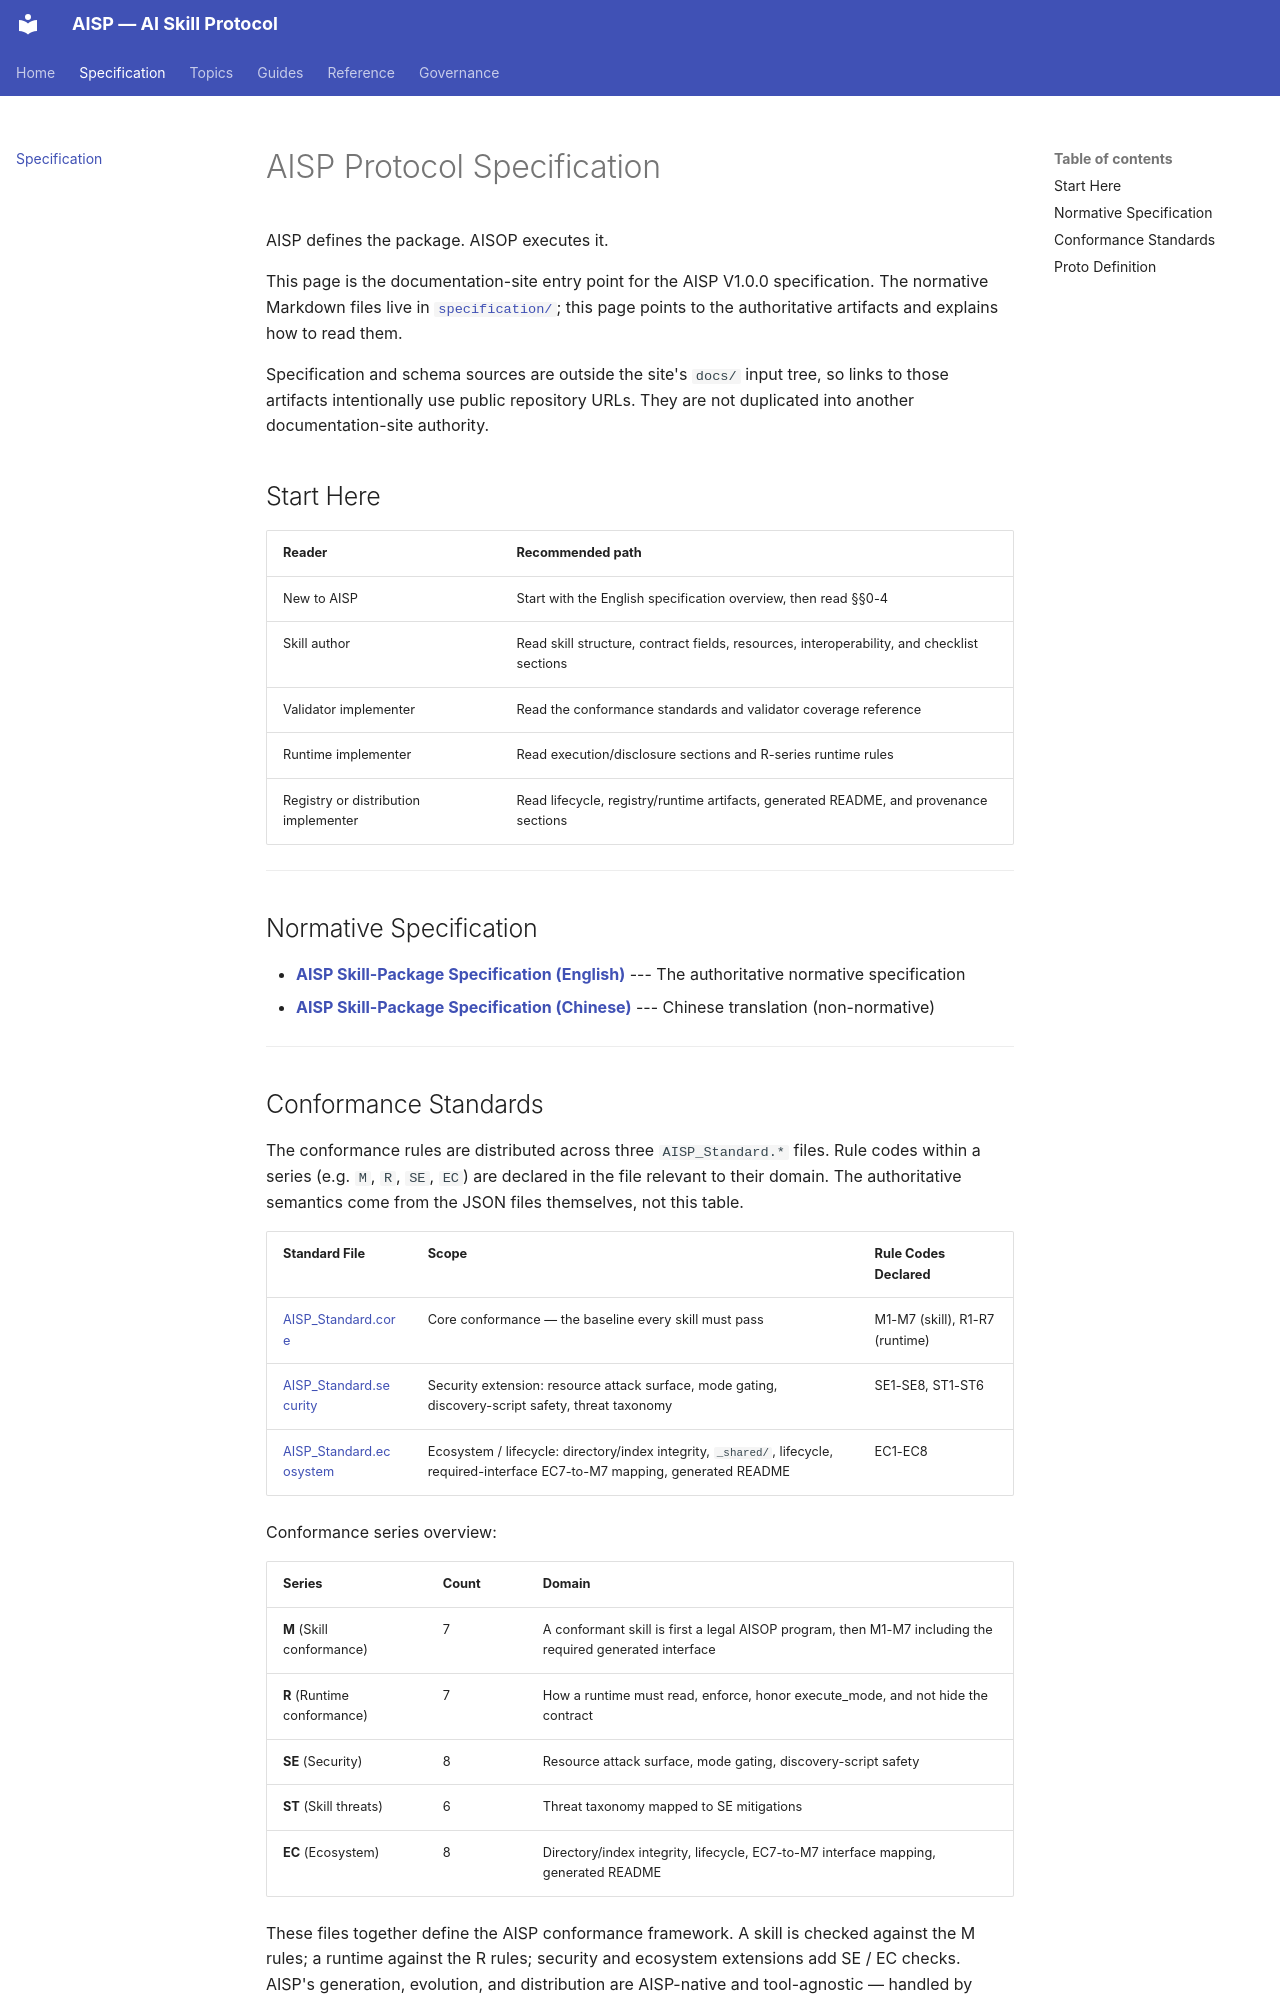

repository: AIXP-Labs/AISP · page: specification/index.html · generator: mkdocs

# AISP Protocol Specification

AISP defines the package. AISOP executes it.

This page is the documentation-site entry point for the AISP V1.0.0 specification. The normative Markdown files live in [`specification/`](https://github.com/AIXP-Labs/AISP/tree/main/specification); this page points to the authoritative artifacts and explains how to read them.

Specification and schema sources are outside the site's `docs/` input tree, so
links to those artifacts intentionally use public repository URLs. They are not
duplicated into another documentation-site authority.

## Start Here

| Reader | Recommended path |
|--------|------------------|
| New to AISP | Start with the English specification overview, then read §§0-4 |
| Skill author | Read skill structure, contract fields, resources, interoperability, and checklist sections |
| Validator implementer | Read the conformance standards and validator coverage reference |
| Runtime implementer | Read execution/disclosure sections and R-series runtime rules |
| Registry or distribution implementer | Read lifecycle, registry/runtime artifacts, generated README, and provenance sections |

---

## Normative Specification

- **[AISP Skill-Package Specification (English)](https://github.com/AIXP-Labs/AISP/blob/main/specification/AISP_Protocol.md)** --- The authoritative normative specification
- **[AISP Skill-Package Specification (Chinese)](https://github.com/AIXP-Labs/AISP/blob/main/specification/AISP_Protocol_cn.md)** --- Chinese translation (non-normative)

---
